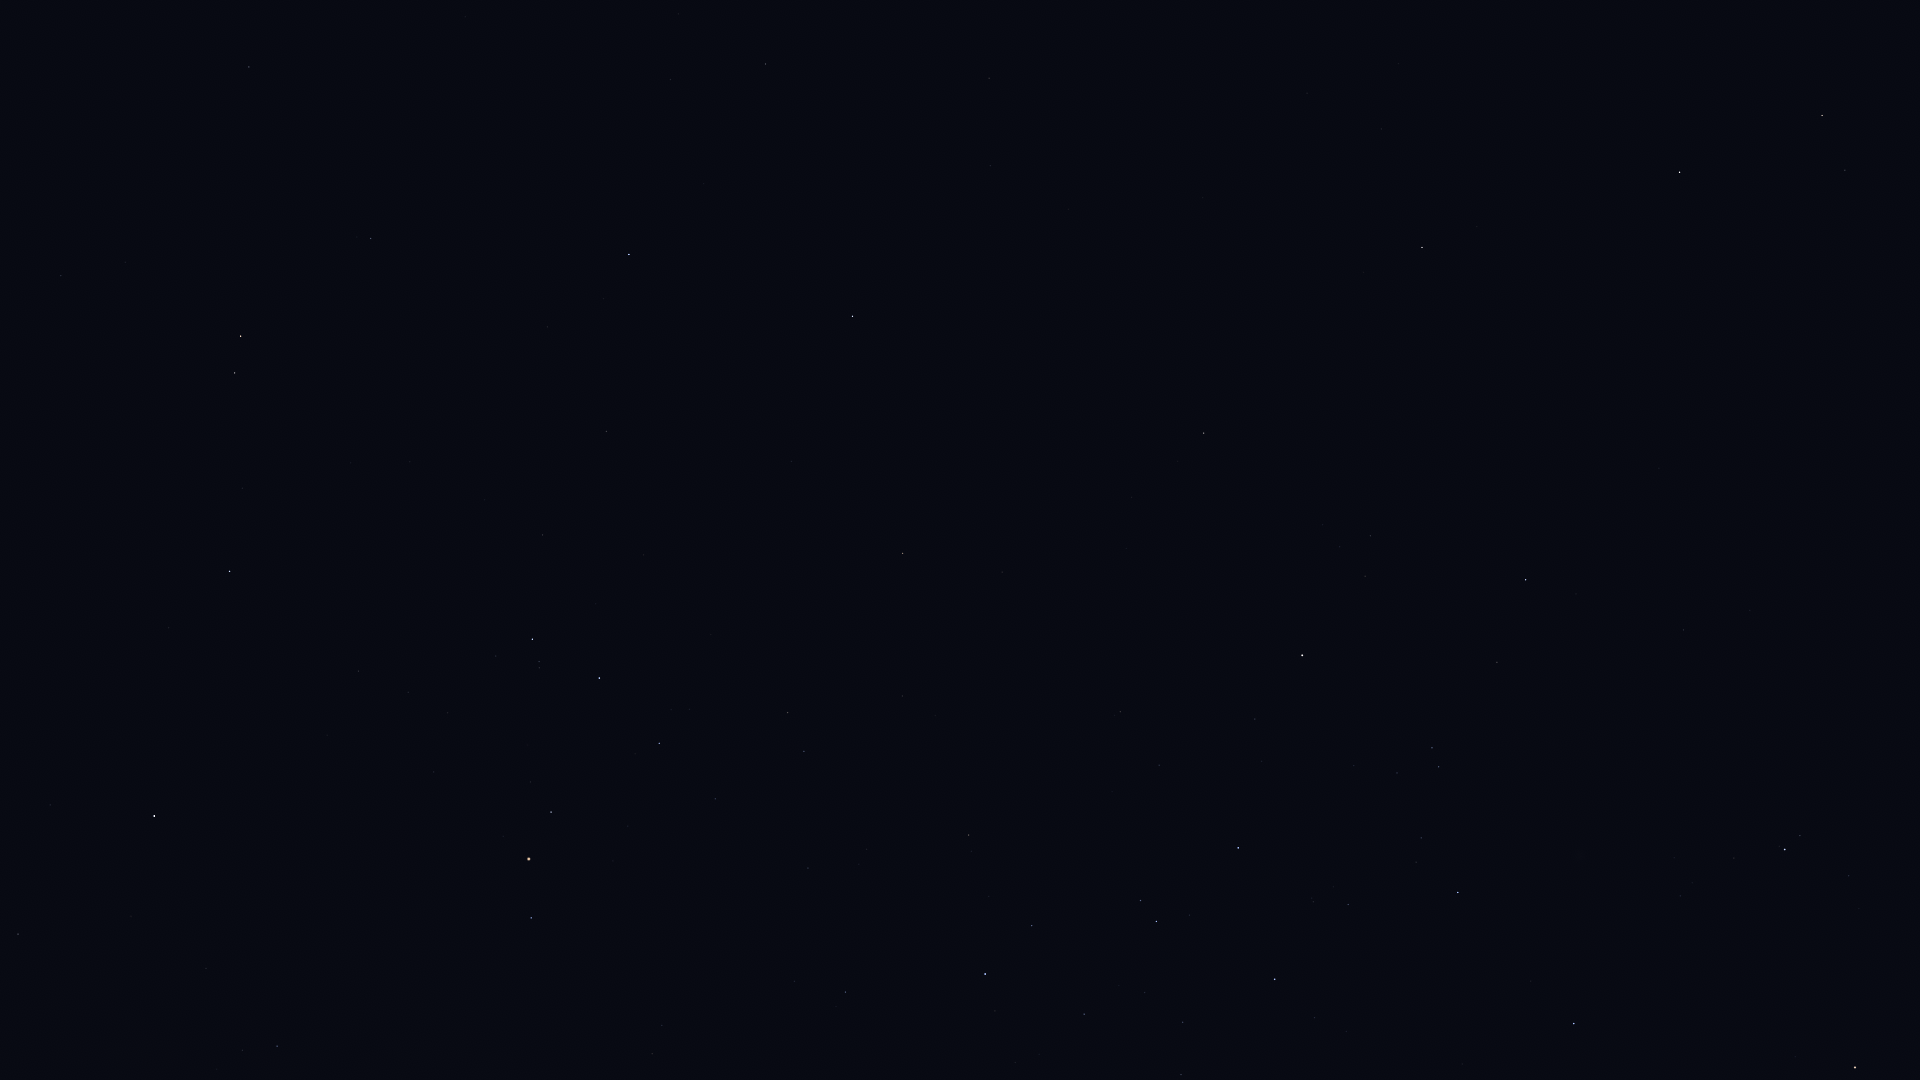

The data file committed next to this chart (first rows):
Star_ID, Name, X, Y
17847, Atlas, 144, 1071
59199, Alchiba, 1845, 170
60823, HIP 60823, 1849, 876
61084, Gacrux, 1855, 1067
61359, Kraz, 1680, 172
64166, HIP 64166, 1477, 227
64962, HIP 64962, 1422, 247
65109, HIP 65109, 1526, 580
65936, HIP 65936, 1497, 662
66047, Dofida, 1554, 858
66657, HIP 66657, 1574, 1024
67464, HIP 67464, 1432, 748
67472, HIP 67472, 1439, 767
68282, HIP 68282, 1421, 838
68895, HIP 68895, 1204, 433
68933, Menkent, 1302, 655
69415, HIP 69415, 1178, 461
69427, Kang, 989, 78
69974, Khambalia, 990, 166
70306, HIP 70306, 1132, 497
70576, HIP 70576, 1313, 902
71352, HIP 71352, 1238, 848
71536, HIP 71536, 1315, 1018
71860, HIP 71860, 1275, 979
72571, HIP 72571, 1002, 572
72622, Zubenelgenubi, 853, 316
73714, Brachium, 903, 553
74785, Zubeneschamali, 629, 254
75141, HIP 75141, 1032, 926
75177, HIP 75177, 969, 835
76297, HIP 76297, 985, 974
76333, Zubenelhakrabi, 607, 431
76552, HIP 76552, 995, 1011
77516, HIP 77516, 371, 238
77634, HIP 77634, 808, 868
77853, HIP 77853, 543, 535
78104, Iklil, 715, 799
78265, Fang, 659, 743
78384, HIP 78384, 846, 992
78401, Dschubba, 599, 678
78820, Acrab, 532, 639
78970, HIP 78970, 791, 982
79374, Jabbah, 496, 656
79431, Sharjah, 483, 647
79593, Yed Prior, 241, 336
79882, Yed Posterior, 235, 373
80112, Alniyat, 551, 812
80687, Timir, 320, 595
80763, Antares, 529, 859
80883, Marfik, 61, 276
81022, Rosalíadecastro, 49, 281
81266, Paikauhale, 531, 918
84012, Sabik, 154, 816
84405, Guniibuu, 336, 1047
84880, HIP 84880, 50, 805
85755, HIP 85755, 217, 1069
86263, HIP 86263, 18, 934
